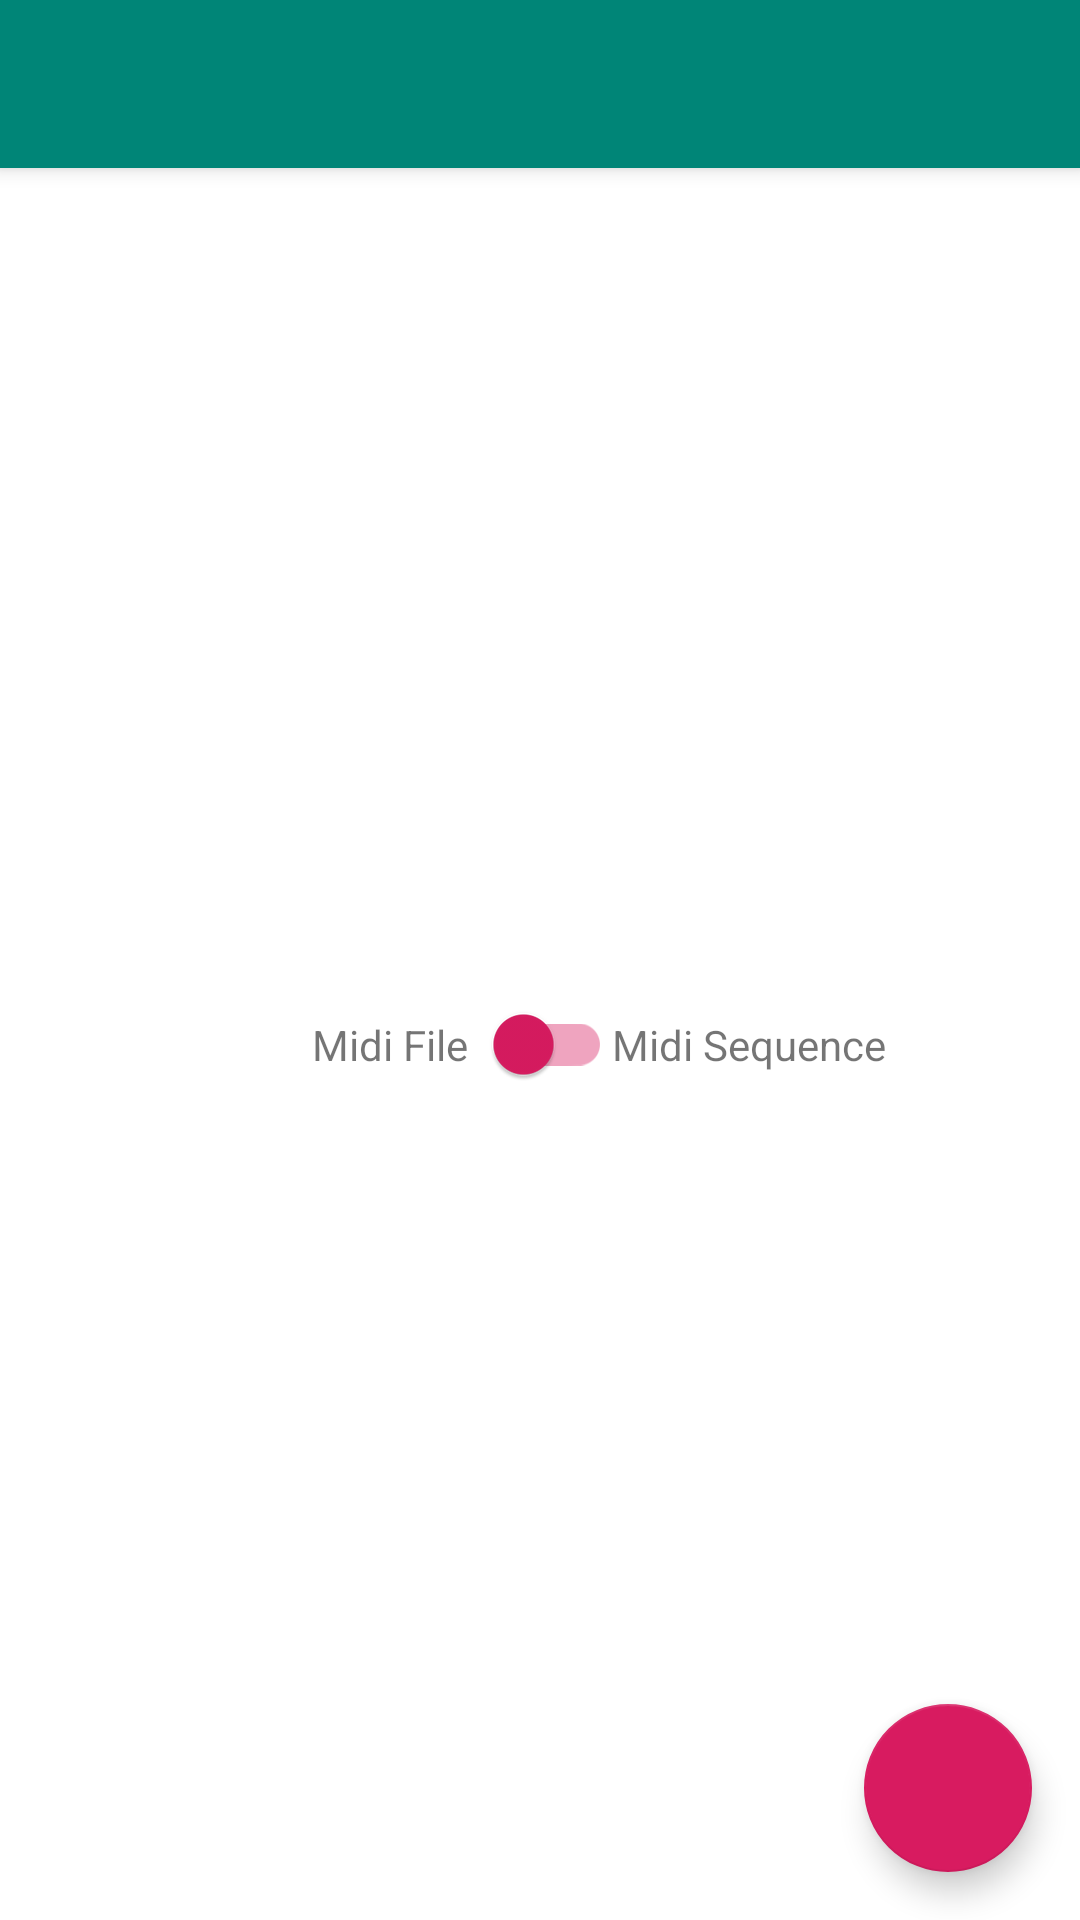

Reconstruct the res/layout file that produces this screen, plus the resources it refers to.
<!-- AndroidManifest.xml: activity theme AppTheme.NoActionBar -->
<!-- res/layout/activity_main.xml -->
<?xml version="1.0" encoding="utf-8"?>
<androidx.coordinatorlayout.widget.CoordinatorLayout xmlns:android="http://schemas.android.com/apk/res/android"
    xmlns:app="http://schemas.android.com/apk/res-auto"
    xmlns:tools="http://schemas.android.com/tools"
    android:layout_width="match_parent"
    android:layout_height="match_parent"
    tools:context=".MainActivity">

    <com.google.android.material.appbar.AppBarLayout
        android:layout_width="match_parent"
        android:layout_height="wrap_content"
        android:theme="@style/AppTheme.AppBarOverlay">

        <androidx.appcompat.widget.Toolbar
            android:id="@+id/toolbar"
            android:layout_width="match_parent"
            android:layout_height="?attr/actionBarSize"
            android:background="?attr/colorPrimary"
            app:popupTheme="@style/AppTheme.PopupOverlay" />

    </com.google.android.material.appbar.AppBarLayout>

    <include layout="@layout/content_main" />

    <com.google.android.material.floatingactionbutton.FloatingActionButton
        android:id="@+id/fab"
        android:layout_width="wrap_content"
        android:layout_height="wrap_content"
        android:layout_gravity="bottom|end"
        android:layout_margin="@dimen/fab_margin"
        android:theme="@style/AppTheme.Button"
        app:maxImageSize="30dp"
        app:srcCompat="@drawable/ic_play" />

</androidx.coordinatorlayout.widget.CoordinatorLayout>
<!-- res/layout/content_main.xml (included above) -->
<?xml version="1.0" encoding="utf-8"?>
<androidx.constraintlayout.widget.ConstraintLayout xmlns:android="http://schemas.android.com/apk/res/android"
    xmlns:app="http://schemas.android.com/apk/res-auto"
    xmlns:tools="http://schemas.android.com/tools"
    android:layout_width="match_parent"
    android:layout_height="match_parent"
    app:layout_behavior="@string/appbar_scrolling_view_behavior"
    tools:context=".MainActivity"
    tools:showIn="@layout/activity_main">

    <androidx.appcompat.widget.SwitchCompat
        android:id="@+id/toggle"
        app:trackTint="@color/switch_track_material"
        app:thumbTint="@color/switch_thumb_material"
        android:layout_width="wrap_content"
        android:layout_height="wrap_content"
        android:layout_margin="@dimen/toggle_margin"
        app:layout_constraintBottom_toBottomOf="parent"
        app:layout_constraintLeft_toLeftOf="parent"
        app:layout_constraintRight_toRightOf="parent"
        app:layout_constraintTop_toTopOf="parent" />

    <TextView
        android:id="@+id/textViewStart"
        android:layout_width="wrap_content"
        android:layout_height="wrap_content"
        app:layout_constraintHorizontal_bias="1"
        android:text="@string/label_switch_midiFileFormat"
        app:layout_constraintBottom_toBottomOf="parent"
        app:layout_constraintEnd_toStartOf="@+id/toggle"
        app:layout_constraintStart_toStartOf="parent"
        app:layout_constraintTop_toTopOf="parent" />

    <TextView
        android:id="@+id/textViewEnd"
        android:layout_width="wrap_content"
        android:layout_height="wrap_content"
        app:layout_constraintHorizontal_bias="0"
        android:text="@string/label_switch_sequence"
        app:layout_constraintBottom_toBottomOf="parent"
        app:layout_constraintEnd_toEndOf="parent"
        app:layout_constraintStart_toEndOf="@+id/toggle"
        app:layout_constraintTop_toTopOf="parent" />

</androidx.constraintlayout.widget.ConstraintLayout>
<!-- resources referenced by this layout -->
<resources>
  <dimen name="fab_margin">16dp</dimen>
  <dimen name="toggle_margin">8dp</dimen>
  <string name="label_switch_midiFileFormat">Midi File</string>
  <string name="label_switch_sequence">Midi Sequence</string>
  <style name="AppTheme.AppBarOverlay" />
  <style name="AppTheme.Button">
          <item name="colorSecondary">@color/colorAccent</item>
      </style>
  <style name="AppTheme.PopupOverlay" />
  <style name="AppTheme.NoActionBar">
          <item name="windowActionBar">false</item>
          <item name="windowNoTitle">true</item>
      </style>
  <color name="colorAccent">#D81B60</color>
</resources>
